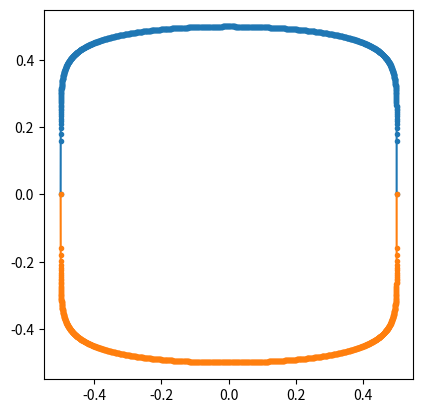
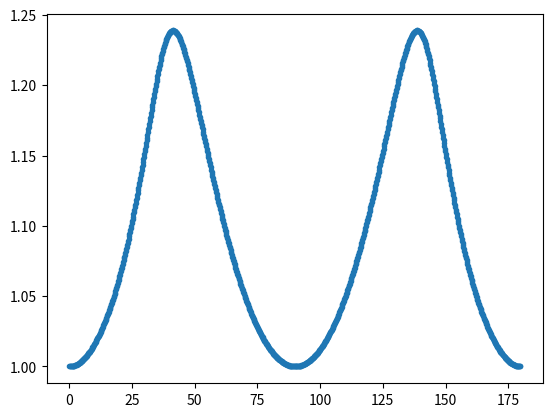
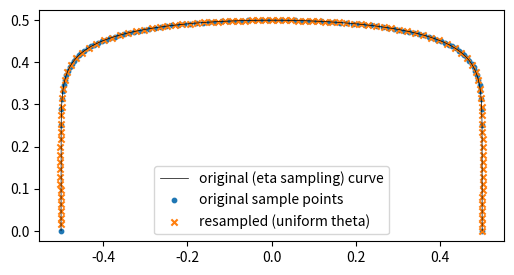

These figures' Python source, in order:
import sys
import numpy as np
import matplotlib.pyplot as plt

__all__ = ["get_guide_curve"]


def get_guide_curve(
    N_u, N_l,
    w, h,
    N=100,
):
    
    # From C:\Users\nmb48\Documents\GitHub\RCAIDE_LEADS\RCAIDE\Library\Methods\Utilities\Chebyshev\chebyshev_data.py
    # cosine spaced in range [0,1]
    eta_range = 0.5*(1 - np.cos(np.pi*np.arange(0,N)/(N-1)))
    
    y = (eta_range - 0.5) * w
    
    zeta_u = 2 * eta_range**N_u * (1 - eta_range)**N_u
    zeta_l = 2 * eta_range**N_l * (1 - eta_range)**N_l
    
    zeta_u_max = 2 * (0.5**N_u) * (0.5**N_u)
    zeta_l_max = 2 * (0.5**N_l) * (0.5**N_l)
    
    zeta_u_norm = zeta_u / zeta_u_max / 2
    zeta_l_norm = -zeta_l / zeta_l_max / 2
    
    z_u = zeta_u_norm * h
    z_l = zeta_l_norm * h
    
    # original polar sampling of each half (non-uniform angles)
    r_u_old = np.sqrt(np.array(y)**2 + np.array(z_u)**2)
    theta_u_old = np.rad2deg(np.atan2(np.array(z_u), np.array(y)))
    
    r_l_old = np.sqrt(np.array(y)**2 + np.array(z_l)**2)
    theta_l_old = np.rad2deg(np.atan2(np.array(z_l), np.array(y)))

    # -------------------- MINIMAL ADDITION: resample onto uniform angular grid --------------------
    # create uniform theta grid (degrees) same for all shapes
    theta_grid = np.linspace(0.0, 180.0, N, endpoint=False)

    # def sample_r_on_theta(theta_old_deg, r_old, theta_query_deg):
    #     """
    #     Periodic interpolation of r(theta). theta_old_deg may be unsorted; map to [0,180).
    #     We sort by theta, append the first point shifted by +180 to allow wrap-around interpolation,
    #     then use numpy.interp to sample at theta_query_deg (assumed in [0,180)).
    #     """
    #     # map to [0,180)
    #     th = np.mod(theta_old_deg, 180.0).astype(float)
    #     r = np.array(r_old, dtype=float)

    #     # sort by angle
    #     order = np.argsort(th)
    #     ths = th[order]
    #     rs = r[order]

    #     # ensure we have at least two points for interpolation
    #     if ths.size < 2:
    #         # degenerate: just repeat
    #         return np.ones_like(theta_query_deg) * (rs[0] if rs.size > 0 else 0.0)

    #     # append first point + 180 for periodic wrap
    #     ths_ext = np.concatenate((ths, ths[:1] + 180.0))
    #     rs_ext = np.concatenate((rs, rs[:1]))

    #     # query: ensure values are within [0,180)
    #     q = np.mod(theta_query_deg, 180.0).astype(float)

    #     # np.interp requires ascending x (ths_ext is ascending)
    #     r_query = np.interp(q, ths_ext, rs_ext)
    #     return r_query
    
    # =============================================================================
    # def sample_r_on_theta(theta_old_deg, r_old, theta_query_deg):
    #     """
    #     Interpolate Cartesian y(θ) and z(θ) (instead of r(θ)) for robustness.
    #     Steps:
    #       - map theta_old to [0,180)
    #       - compute y_old = r_old*cos(theta_old), z_old = r_old*sin(theta_old)
    #       - sort by theta and append first point+180 for wrap
    #       - interpolate y and z separately at theta_query
    #       - return r_query = sqrt(y_q^2 + z_q^2)
    #     """
    #     # map to [0,180)
    #     th = np.mod(theta_old_deg, 180.0).astype(float)
    #     r = np.array(r_old, dtype=float)
    
    #     # compute original Cartesian coordinates
    #     th_rad = np.deg2rad(th)
    #     y_old = r * np.cos(th_rad)
    #     z_old = r * np.sin(th_rad)
    
    #     # sort by angle
    #     order = np.argsort(th)
    #     ths = th[order]
    #     ys = y_old[order]
    #     zs = z_old[order]
    
    #     # ensure we have at least two points for interpolation
    #     if ths.size < 2:
    #         # degenerate: just repeat
    #         if ys.size == 0:
    #             return np.zeros_like(theta_query_deg, dtype=float)
    #         yq = np.ones_like(theta_query_deg) * ys[0]
    #         zq = np.ones_like(theta_query_deg) * zs[0]
    #         return np.sqrt(yq**2 + zq**2)
    
    #     # append first point + 180 for periodic wrap (and corresponding y,z)
    #     ths_ext = np.concatenate((ths, ths[:1] + 180.0))
    #     ys_ext = np.concatenate((ys, ys[:1]))
    #     zs_ext = np.concatenate((zs, zs[:1]))
    
    #     # query: ensure values are within [0,180)
    #     q = np.mod(theta_query_deg, 180.0).astype(float)
    
    #     # interpolate Cartesian components
    #     y_query = np.interp(q, ths_ext, ys_ext)
    #     z_query = np.interp(q, ths_ext, zs_ext)
    
    #     # reconstruct radius
    #     r_query = np.sqrt(y_query**2 + z_query**2)
    #     return r_query
    
    def sample_r_on_theta(theta_old_deg, r_old, theta_query_deg):
        # map to [0,180)
        # th = np.mod(theta_old_deg, 180.0).astype(float)
        # =============================================================================
        # new (minimal)
        th_raw = np.array(theta_old_deg, dtype=float)
        th = np.mod(th_raw, 180.0)          # map into [0,180)
        mask = (np.isclose(th, 0.0)) & (th_raw > 0)
        th[mask] = 180.0                    # keep original 180° as 180, not 0
        # =============================================================================
        r = np.array(r_old, dtype=float)
    
        # compute original Cartesian coordinates
        th_rad = np.deg2rad(th)
        y_old = r * np.cos(th_rad)
        z_old = r * np.sin(th_rad)
    
        # sort by angle
        order = np.argsort(th)
        ths = th[order]
        ys = y_old[order]
        zs = z_old[order]
    
        if ths.size < 2:
            if ys.size == 0:
                return np.zeros_like(theta_query_deg, dtype=float)
            yq = np.ones_like(theta_query_deg) * ys[0]
            zq = np.ones_like(theta_query_deg) * zs[0]
            return np.sqrt(yq**2 + zq**2)
    
        # <-- Minimal fix: prepend last-180 and append first+180 for correct periodic wrap
        ths_ext = np.concatenate((ths[-1:] - 180.0, ths, ths[:1] + 180.0))
        ys_ext  = np.concatenate((ys[-1:],        ys,  ys[:1]))
        zs_ext  = np.concatenate((zs[-1:],        zs,  zs[:1]))
    
        q = np.mod(theta_query_deg, 180.0).astype(float)
    
        y_query = np.interp(q, ths_ext, ys_ext)
        z_query = np.interp(q, ths_ext, zs_ext)
    
        r_query = np.sqrt(y_query**2 + z_query**2)
        return r_query
    # =============================================================================

    # sample upper and lower radii at the same angular grid
    r_u = sample_r_on_theta(theta_u_old, r_u_old, theta_grid)
    r_l = sample_r_on_theta(theta_l_old, r_l_old, theta_grid)
    # -----------------------------------------------------------------------------------------------

    # For backward compatibility keep return signature identical:
    # return (y, z_u, z_l, r_u, r_l, theta_u, theta_l)
    # but now theta_u and theta_l are the same uniform theta_grid (so different shapes share angles)
    theta_u = theta_grid.copy()
    theta_l = theta_grid.copy()

    return (
        y,
        z_u, z_l,
        r_u, r_l,
        theta_u, theta_l,
    )

#%%

if __name__ == '__main__':
    
    N_u = 0.1
    N_l = 0.1
    w = 1  # 2
    h = 1

    (
    y,
    z_u, z_l,
    r_u, r_l,
    theta_u, theta_l,
    ) = get_guide_curve(
        N_u, N_l,
        w, h,
        N=1000,
    )
    
    
    fig, ax = plt.subplots()
    ax.plot(y, z_u, marker='.')
    ax.plot(y, z_l, marker='.')
    ax.set_aspect('equal')
    plt.show()
    
    
    fig, ax = plt.subplots()
    # plot r vs theta (now theta is uniform)
    ax.plot(theta_u, r_u/np.min(r_u), marker='.')
    plt.show()
    
    ###
    
    import numpy as np
    import matplotlib.pyplot as plt
    
    # assume get_guide_curve already defined and returns r_u, r_l, theta_u, theta_l as in your code
    N = 100
    N_u = 0.1
    N_l = 0.1
    w = 1
    h = 1
    y, z_u, z_l, r_u, r_l, theta_u, theta_l = get_guide_curve(N_u, N_l, w, h, N=N)
    
    # 1) Check theta uniformity numerically
    dtheta = np.diff(theta_u)
    print("dtheta min, max, mean:", dtheta.min(), dtheta.max(), dtheta.mean())
    # unwrap (radians) and check differences (robust to wrap)
    theta_rad = np.deg2rad(theta_u)
    dtheta_rad = np.diff(np.unwrap(theta_rad))
    print("dtheta_rad min,max (deg):", np.rad2deg(dtheta_rad).min(), np.rad2deg(dtheta_rad).max())
    
    # 2) Convert resampled polar -> Cartesian
    theta_rad_full = np.deg2rad(theta_u)
    y_from_r = r_u * np.cos(theta_rad_full)
    z_from_r = r_u * np.sin(theta_rad_full)
    
    # 3) Plot original eta-sampled points and theta-resampled points for comparison
    fig, ax = plt.subplots(figsize=(6,6))
    ax.plot(y, z_u, '-k', lw=0.5, label='original (eta sampling) curve')
    ax.scatter(y, z_u, c='C0', s=10, label='original sample points')
    ax.scatter(y_from_r, z_from_r, c='C1', s=20, marker='x', label='resampled (uniform theta)')
    ax.set_aspect('equal')
    ax.legend()
    plt.show()
    
    # 4) Optional: show angles between consecutive Cartesian points (perceived spacing)
    # compute Euclidean distances between consecutive Cartesian resampled points
    dists_resampled = np.sqrt(np.sum(np.diff(np.vstack([y_from_r, z_from_r]).T, axis=0)**2, axis=1))
    dists_original = np.sqrt(np.sum(np.diff(np.vstack([y, z_u]).T, axis=0)**2, axis=1))
    print("resampled distances: min,max,mean =", dists_resampled.min(), dists_resampled.max(), dists_resampled.mean())
    print("original distances:  min,max,mean =", dists_original.min(), dists_original.max(), dists_original.mean())
    
    
